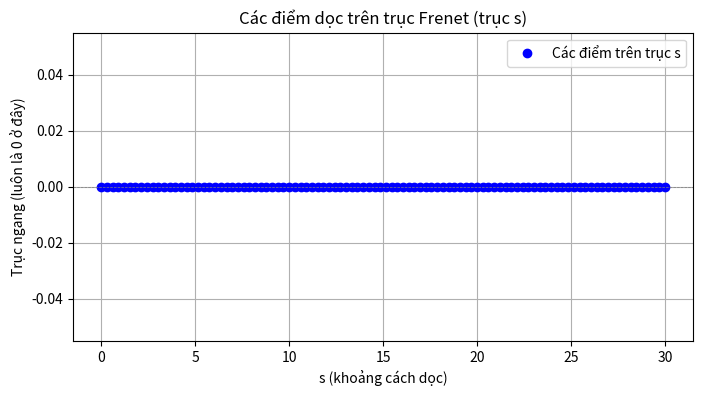

Python code for this plot:
import numpy as np
import matplotlib.pyplot as plt

# Các điểm s
s_f = 30  # Điểm cuối dọc
s = np.linspace(0, s_f, 100)  # Mẫu dọc

# Vẽ các điểm trên trục s
plt.figure(figsize=(8, 4))
plt.plot(s, np.zeros_like(s), 'bo', label="Các điểm trên trục s")
plt.axhline(0, color='gray', linestyle='--', linewidth=0.5)
plt.title("Các điểm dọc trên trục Frenet (trục s)")
plt.xlabel("s (khoảng cách dọc)")
plt.ylabel("Trục ngang (luôn là 0 ở đây)")
plt.legend()
plt.grid()
plt.show()
